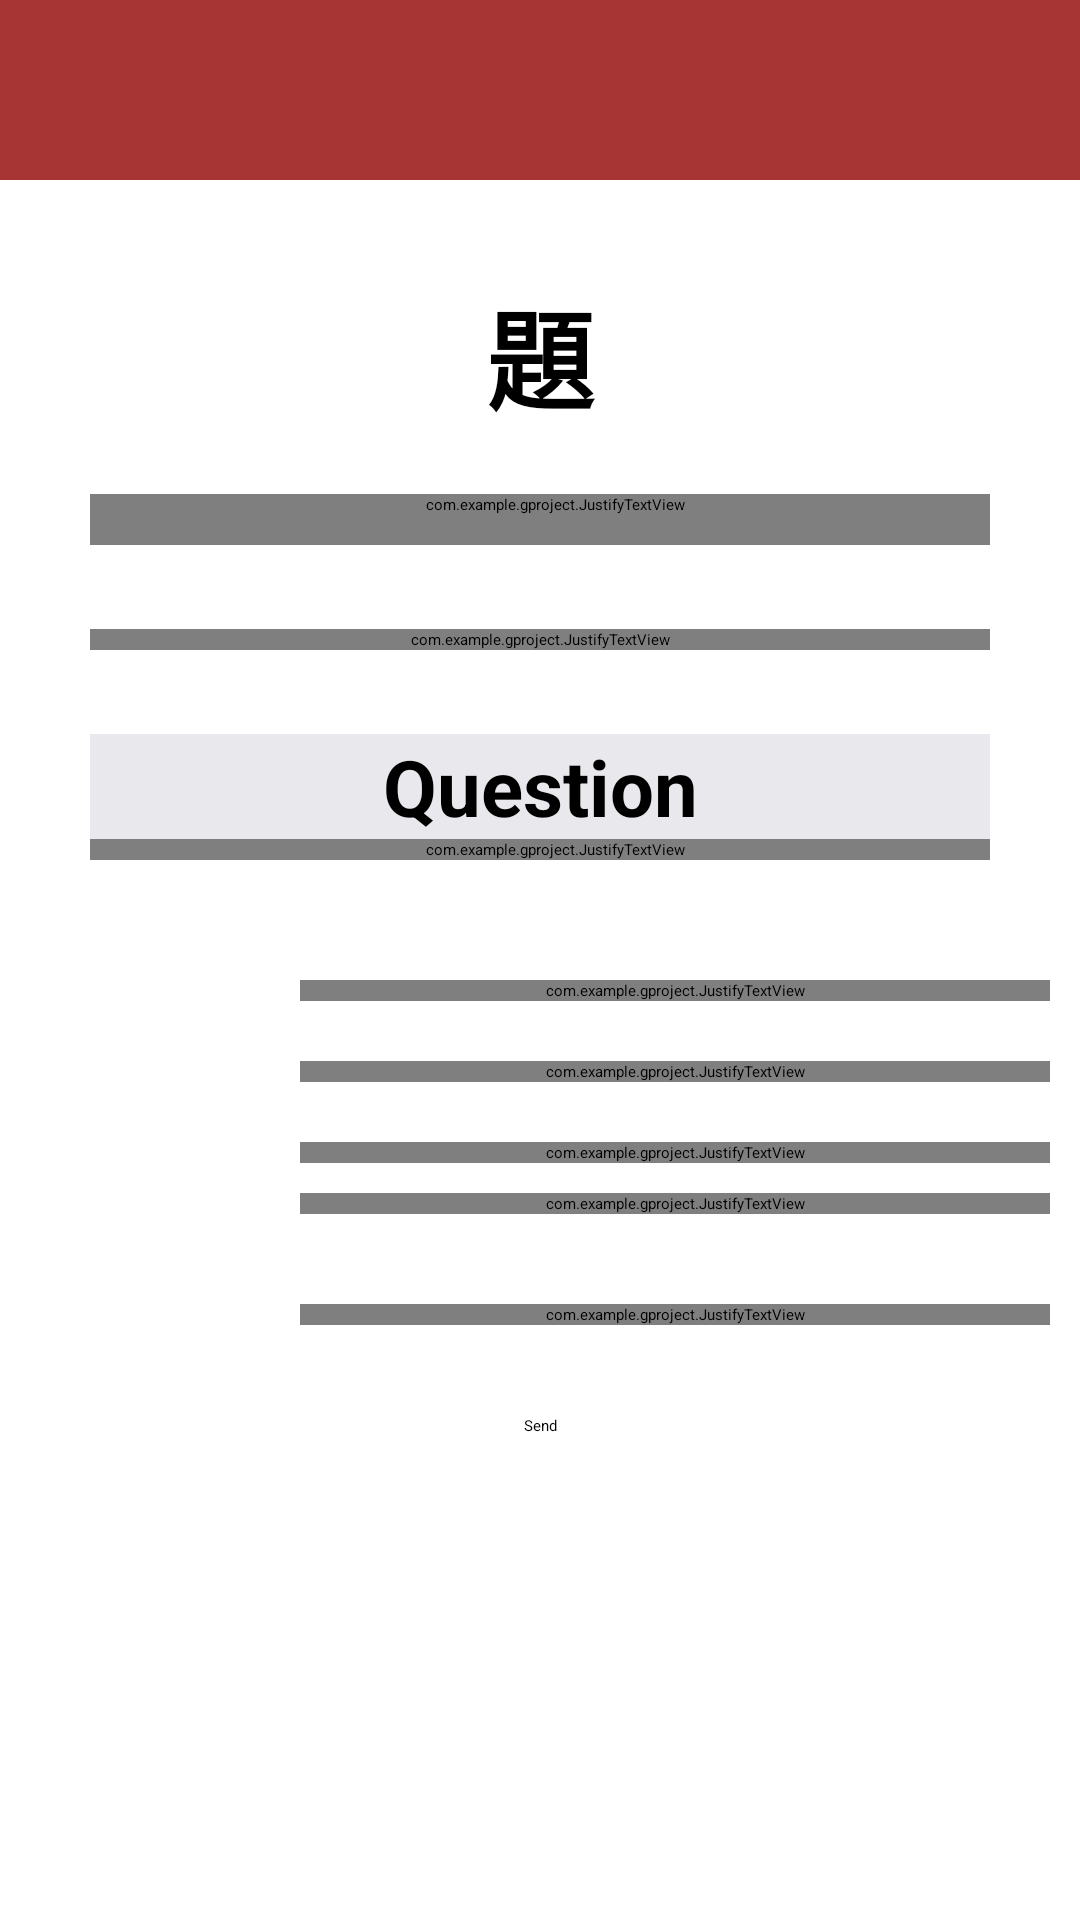

Layout XML and referenced resources for this Android screen:
<!-- AndroidManifest.xml: application theme Theme.GProject -->
<!-- res/layout/r_match.xml -->
<?xml version="1.0" encoding="utf-8"?>
<ScrollView xmlns:android="http://schemas.android.com/apk/res/android"
    xmlns:app="http://schemas.android.com/apk/res-auto"
    android:id="@+id/scrollView"
    android:layout_width="match_parent"
    android:layout_height="match_parent"
    android:fillViewport="true">

    <androidx.constraintlayout.widget.ConstraintLayout
        android:layout_width="match_parent"
        android:layout_height="match_parent">

        <androidx.constraintlayout.widget.ConstraintLayout
            android:id="@+id/cons"
            android:layout_width="match_parent"
            android:layout_height="wrap_content"
            android:paddingBottom="30dp"
            app:layout_constraintTop_toTopOf="parent">

            <View
                android:id="@+id/view"
                android:layout_width="match_parent"
                android:layout_height="60dp"
                android:background="@color/red"
                app:layout_constraintEnd_toEndOf="parent"
                app:layout_constraintHorizontal_bias="0.0"
                app:layout_constraintStart_toStartOf="parent"
                app:layout_constraintTop_toTopOf="parent" />

            <ImageButton
                android:id="@+id/back"
                android:layout_width="60dp"
                android:layout_height="50dp"
                android:layout_marginTop="5dp"
                android:layout_marginBottom="5dp"
                android:background="?android:attr/selectableItemBackground"
                android:contentDescription=" "
                android:src="@drawable/back"
                app:layout_constraintStart_toStartOf="parent"
                app:layout_constraintTop_toTopOf="parent" />

            <TextView
                android:id="@+id/title1"
                android:layout_width="match_parent"
                android:layout_height="wrap_content"
                android:layout_marginLeft="30dp"
                android:layout_marginTop="32dp"
                android:layout_marginRight="30dp"
                android:gravity="center"
                android:text="題"
                android:textSize="36sp"
                android:textStyle="bold"
                app:layout_constraintEnd_toEndOf="parent"
                app:layout_constraintStart_toStartOf="parent"
                app:layout_constraintTop_toBottomOf="@+id/view" />

            <com.example.gproject.JustifyTextView
                android:id="@+id/Content"
                android:layout_width="match_parent"
                android:layout_height="wrap_content"
                android:layout_marginLeft="30dp"
                android:layout_marginTop="20dp"
                android:layout_marginRight="30dp"
                android:background="@color/grey"
                android:onClick="onEnglishWordClick"
                android:paddingLeft="10dp"
                android:paddingBottom="10dp"
                android:text="Question"
                android:textSize="22sp"
                app:layout_constraintEnd_toEndOf="parent"
                app:layout_constraintStart_toStartOf="parent"
                app:layout_constraintTop_toBottomOf="@+id/title1" />

            <com.example.gproject.JustifyTextView
                android:id="@+id/match"
                android:layout_width="match_parent"
                android:layout_height="wrap_content"
                android:layout_marginLeft="30dp"
                android:layout_marginTop="28dp"
                android:layout_marginRight="30dp"
                android:text="Question"
                android:textSize="24sp"
                android:textStyle="bold"
                app:layout_constraintEnd_toEndOf="parent"
                app:layout_constraintStart_toStartOf="parent"
                app:layout_constraintTop_toBottomOf="@+id/Content"></com.example.gproject.JustifyTextView>

            <TextView
                android:id="@+id/title2"
                android:layout_width="match_parent"
                android:layout_height="wrap_content"
                android:layout_marginLeft="30dp"
                android:layout_marginTop="28dp"
                android:layout_marginRight="30dp"
                android:background="@color/grey"
                android:gravity="center"
                android:text="Question"
                android:textSize="26sp"
                android:textStyle="bold"
                app:layout_constraintEnd_toEndOf="parent"
                app:layout_constraintStart_toStartOf="parent"
                app:layout_constraintTop_toBottomOf="@+id/match" />

            <com.example.gproject.JustifyTextView
                android:id="@+id/section1"
                android:layout_width="match_parent"
                android:layout_height="wrap_content"
                android:layout_marginLeft="30dp"
                android:layout_marginRight="30dp"
                android:background="@color/grey"
                android:paddingLeft="10dp"
                android:text="Question"
                android:textSize="24sp"
                app:layout_constraintEnd_toEndOf="parent"
                app:layout_constraintStart_toStartOf="parent"
                app:layout_constraintTop_toBottomOf="@+id/title2" />

            <EditText
                android:id="@+id/A1"
                android:layout_width="80dp"
                android:layout_height="wrap_content"
                android:layout_marginLeft="10dp"
                android:layout_marginTop="20dp"
                android:ems="10"
                android:inputType="text"
                app:layout_constraintStart_toStartOf="parent"
                app:layout_constraintTop_toBottomOf="@+id/section1" />

            <com.example.gproject.JustifyTextView
                android:id="@+id/Q1"
                android:layout_width="0dp"
                android:layout_height="wrap_content"
                android:layout_marginLeft="10dp"
                android:layout_marginTop="20dp"
                android:layout_marginRight="10dp"
                android:text="AAAA"
                android:textSize="20sp"
                android:textStyle="bold"
                app:layout_constraintEnd_toEndOf="parent"
                app:layout_constraintStart_toEndOf="@+id/A1"
                app:layout_constraintTop_toTopOf="@+id/A1" />

            <EditText
                android:id="@+id/A2"
                android:layout_width="80dp"
                android:layout_height="wrap_content"
                android:layout_marginLeft="10dp"
                android:layout_marginTop="20dp"
                android:ems="10"
                android:inputType="text"
                app:layout_constraintStart_toStartOf="parent"
                app:layout_constraintTop_toBottomOf="@+id/A1" />

            <com.example.gproject.JustifyTextView
                android:id="@+id/Q2"
                android:layout_width="0dp"
                android:layout_height="wrap_content"
                android:layout_marginLeft="10dp"
                android:layout_marginTop="20dp"
                android:layout_marginRight="10dp"
                android:text="ABBB"
                android:textSize="20sp"
                android:textStyle="bold"
                app:layout_constraintEnd_toEndOf="parent"
                app:layout_constraintStart_toEndOf="@+id/A2"
                app:layout_constraintTop_toTopOf="@+id/A2" />

            <EditText
                android:id="@+id/A3"
                android:layout_width="80dp"
                android:layout_height="wrap_content"
                android:layout_marginLeft="10dp"
                android:layout_marginTop="20dp"
                android:ems="10"
                android:inputType="text"
                app:layout_constraintStart_toStartOf="parent"
                app:layout_constraintTop_toBottomOf="@+id/A2" />

            <com.example.gproject.JustifyTextView
                android:id="@+id/Q3"
                android:layout_width="0dp"
                android:layout_height="wrap_content"
                android:layout_marginLeft="10dp"
                android:layout_marginTop="20dp"
                android:layout_marginRight="10dp"
                android:text="ABBB"
                android:textSize="20sp"
                android:textStyle="bold"
                app:layout_constraintEnd_toEndOf="parent"
                app:layout_constraintStart_toEndOf="@+id/A3"
                app:layout_constraintTop_toTopOf="@+id/A3" />

            <EditText
                android:id="@+id/A4"
                android:layout_width="80dp"
                android:layout_height="wrap_content"
                android:layout_marginLeft="10dp"
                android:layout_marginTop="20dp"
                android:ems="10"
                android:inputType="text"
                app:layout_constraintStart_toStartOf="parent"
                app:layout_constraintTop_toBottomOf="@+id/A3" />

            <com.example.gproject.JustifyTextView
                android:id="@+id/Q4"
                android:layout_width="0dp"
                android:layout_height="wrap_content"
                android:layout_marginLeft="10dp"
                android:layout_marginTop="20dp"
                android:layout_marginRight="10dp"
                android:text="ABBB"
                android:textSize="20sp"
                android:textStyle="bold"
                app:layout_constraintBottom_toBottomOf="@+id/A4"
                app:layout_constraintEnd_toEndOf="parent"
                app:layout_constraintStart_toEndOf="@+id/A4"
                app:layout_constraintTop_toTopOf="@+id/A4" />

            <EditText
                android:id="@+id/A5"
                android:layout_width="80dp"
                android:layout_height="wrap_content"
                android:layout_marginLeft="10dp"
                android:layout_marginTop="20dp"
                android:ems="10"
                android:inputType="text"
                app:layout_constraintStart_toStartOf="parent"
                app:layout_constraintTop_toBottomOf="@+id/A4" />

            <com.example.gproject.JustifyTextView
                android:id="@+id/Q5"
                android:layout_width="0dp"
                android:layout_height="wrap_content"
                android:layout_marginLeft="10dp"
                android:layout_marginTop="20dp"
                android:layout_marginRight="10dp"
                android:text="ABBB"
                android:textSize="20sp"
                android:textStyle="bold"
                app:layout_constraintEnd_toEndOf="parent"
                app:layout_constraintStart_toEndOf="@+id/A5"
                app:layout_constraintTop_toTopOf="@+id/A5" />

        </androidx.constraintlayout.widget.ConstraintLayout>

        <Button
            android:id="@+id/sendAns"
            android:layout_width="wrap_content"
            android:layout_height="wrap_content"
            android:layout_marginBottom="10dp"
            android:backgroundTint="@color/red"
            android:text="Send"
            app:layout_constraintEnd_toEndOf="parent"
            app:layout_constraintStart_toStartOf="parent"
            app:layout_constraintTop_toBottomOf="@+id/cons" />

    </androidx.constraintlayout.widget.ConstraintLayout>
</ScrollView>
<!-- resources referenced by this layout -->
<resources>
  <color name="grey">#E9E8EC</color>
  <color name="red">#A73534</color>
</resources>
